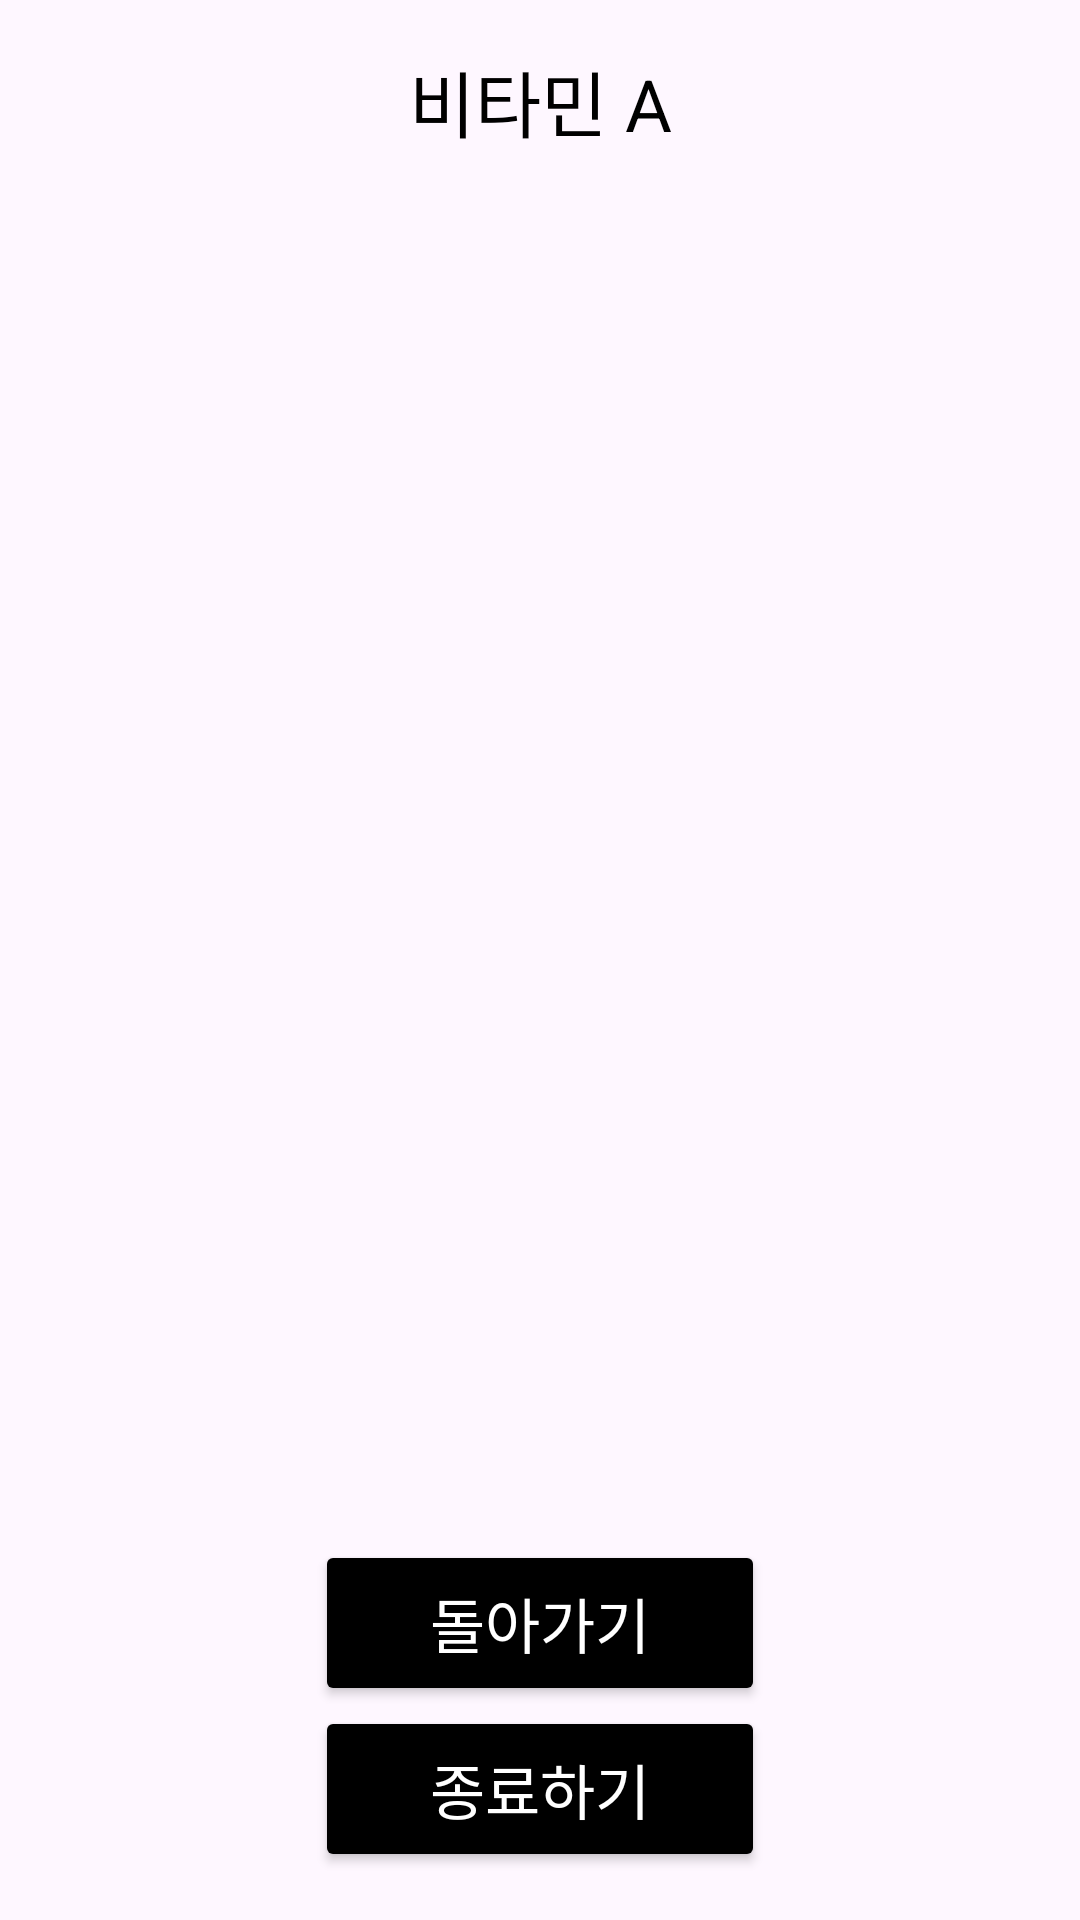

Write the Android layout XML for this screen, with the resource values it uses.
<!-- AndroidManifest.xml: application theme Theme.FinalTeamProject -->
<!-- res/layout/activity_recommend_detail.xml -->
<?xml version="1.0" encoding="utf-8"?>
<LinearLayout xmlns:android="http://schemas.android.com/apk/res/android"
    android:layout_width="match_parent"
    android:layout_height="match_parent"
    android:backgroundTint="#000000"
    android:orientation="vertical"
    android:padding="16dp">

    
    <TextView
        android:id="@+id/tvNutrient"
        android:layout_width="match_parent"
        android:layout_height="wrap_content"
        android:paddingBottom="16dp"
        android:text="비타민 A"
        android:textAlignment="center"
        android:textColor="@color/black"
        android:textSize="24sp" />

    
    <ListView
        android:id="@+id/lvSupplements"
        android:layout_width="match_parent"
        android:layout_height="0dp"
        android:layout_weight="1" />

    
    <LinearLayout
        android:layout_width="match_parent"
        android:layout_height="wrap_content"
        android:orientation="vertical">

        <Button
            android:id="@+id/backBtn"
            android:layout_width="150dp"
            android:layout_height="wrap_content"
            android:layout_gravity="center"
            android:backgroundTint="#000000"
            android:padding="13dp"
            android:text="돌아가기"
            android:textColor="@color/white"
            android:textSize="20sp" />

        <Button
            android:id="@+id/finishBtn"
            android:layout_width="150dp"
            android:layout_height="wrap_content"
            android:layout_gravity="center"
            android:backgroundTint="#000000"
            android:padding="13dp"
            android:text="종료하기"
            android:textColor="@color/white"
            android:textSize="20sp" />
    </LinearLayout>

</LinearLayout>
<!-- resources referenced by this layout -->
<resources>
  <style name="Theme.FinalTeamProject" parent="Base.Theme.FinalTeamProject" />
  <style name="Base.Theme.FinalTeamProject" parent="Theme.Material3.DayNight.NoActionBar">
          
          
      </style>
  <!-- not gathered from this repository: default colours our renderer supplied (Android Studio template values) -->
  <color name="black">#FF000000</color>
  <color name="white">#FFFFFFFF</color>
</resources>
